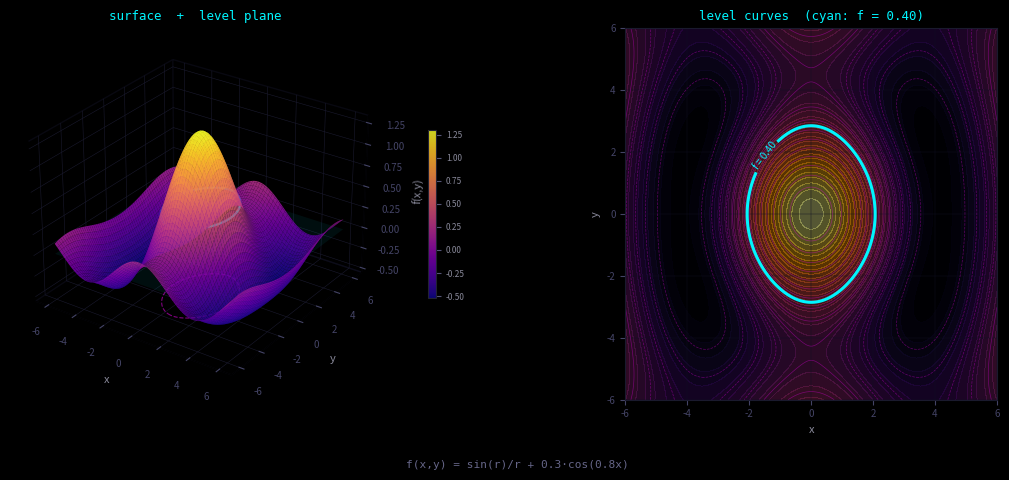

Python code for this plot:
import numpy as np
import matplotlib.pyplot as plt
from mpl_toolkits.mplot3d import Axes3D

# ── Style ──────────────────────────────────────────────────────────────────
plt.rcParams.update({
    "figure.facecolor": "#000000",
    "axes.facecolor":   "#000000",
    "grid.color":       "#1a1a2e",
    "grid.linewidth":   0.4,
    "xtick.color":      "#555577",
    "ytick.color":      "#555577",
    "xtick.labelsize":  7,
    "ytick.labelsize":  7,
    "axes.labelcolor":  "#888899",
    "axes.labelsize":   8,
    "text.color":       "#ccccee",
})

NEON_CYAN    = "#00f5ff"
NEON_MAGENTA = "#ff00ff"

# ── Function ───────────────────────────────────────────────────────────────
def f(x, y):
    r = np.sqrt(x**2 + y**2) + 1e-9
    return np.sin(r) / r + 0.3 * np.cos(x * 0.8)

x = np.linspace(-6, 6, 200)
y = np.linspace(-6, 6, 200)
X, Y = np.meshgrid(x, y)
Z = f(X, Y)

# ── Figure ─────────────────────────────────────────────────────────────────
fig = plt.figure(figsize=(12, 5), facecolor="black")

# ── Left: 3D surface ───────────────────────────────────────────────────────
ax3d = fig.add_subplot(121, projection="3d", facecolor="black")
ax3d.set_facecolor("black")

surf = ax3d.plot_surface(
    X, Y, Z,
    cmap="plasma",
    linewidth=0,
    antialiased=True,
    alpha=0.85,
    rcount=80, ccount=80,
)

# level curve on the plane z = 0.4
ax3d.contour(X, Y, Z, levels=[0.4], zdir="z", offset=0.4,
             colors=[NEON_CYAN], linewidths=1.6, alpha=0.9)

# semi-transparent horizontal plane at z = 0.4
xx = np.array([[-6, 6], [-6, 6]])
yy = np.array([[-6, -6], [6, 6]])
zz = np.full_like(xx, 0.4)
ax3d.plot_surface(xx, yy, zz, alpha=0.08, color=NEON_CYAN, linewidth=0)

# level curve projected on the floor
ax3d.contour(X, Y, Z, levels=[0.4], zdir="z", offset=Z.min() - 0.15,
             colors=[NEON_MAGENTA], linewidths=0.8, alpha=0.5, linestyles="dashed")

ax3d.set_xlabel("x", labelpad=2)
ax3d.set_ylabel("y", labelpad=2)
ax3d.set_zlabel("f(x,y)", labelpad=2)
ax3d.set_title("surface  +  level plane", color=NEON_CYAN,
               fontsize=9, pad=6, fontfamily="monospace")

for pane in (ax3d.xaxis.pane, ax3d.yaxis.pane, ax3d.zaxis.pane):
    pane.fill = False
    pane.set_edgecolor("#111122")

ax3d.tick_params(colors="#444466")
ax3d.view_init(elev=28, azim=-55)

cbar = fig.colorbar(surf, ax=ax3d, shrink=0.45, pad=0.08, orientation="vertical")
cbar.ax.yaxis.set_tick_params(color="#555577")
cbar.outline.set_edgecolor("#222233")
plt.setp(cbar.ax.yaxis.get_ticklabels(), color="#888899", fontsize=6)

# ── Right: 2D level curves ─────────────────────────────────────────────────
ax2d = fig.add_subplot(122, facecolor="black")

ax2d.contourf(X, Y, Z, levels=30, cmap="inferno", alpha=0.35)

levels_all = np.linspace(Z.min(), Z.max(), 16)
ax2d.contour(X, Y, Z, levels=levels_all,
             colors=[NEON_MAGENTA], linewidths=0.5, alpha=0.35)

cs_hi = ax2d.contour(X, Y, Z, levels=[0.4],
                     colors=[NEON_CYAN], linewidths=2.2, alpha=1.0)
ax2d.clabel(cs_hi, fmt="f = 0.40", fontsize=7,
            colors=NEON_CYAN, inline=True, inline_spacing=4)

ax2d.set_xlabel("x")
ax2d.set_ylabel("y")
ax2d.set_title("level curves  (cyan: f = 0.40)", color=NEON_CYAN,
               fontsize=9, pad=6, fontfamily="monospace")
ax2d.tick_params(colors="#444466", labelsize=7)
for spine in ax2d.spines.values():
    spine.set_edgecolor("#1a1a2e")

ax2d.set_aspect("equal")
ax2d.grid(True, linewidth=0.3, color="#111122")

# ── Final ──────────────────────────────────────────────────────────────────
fig.suptitle("f(x,y) = sin(r)/r + 0.3·cos(0.8x)",
             color="#666688", fontsize=8, fontfamily="monospace", y=0.02)
plt.tight_layout(rect=[0, 0.04, 1, 1])

plt.savefig("neon_3d_plot.png", dpi=180, bbox_inches="tight", facecolor="black")
plt.show()
print("Done! Saved as neon_3d_plot.png in the same folder as this script.")
